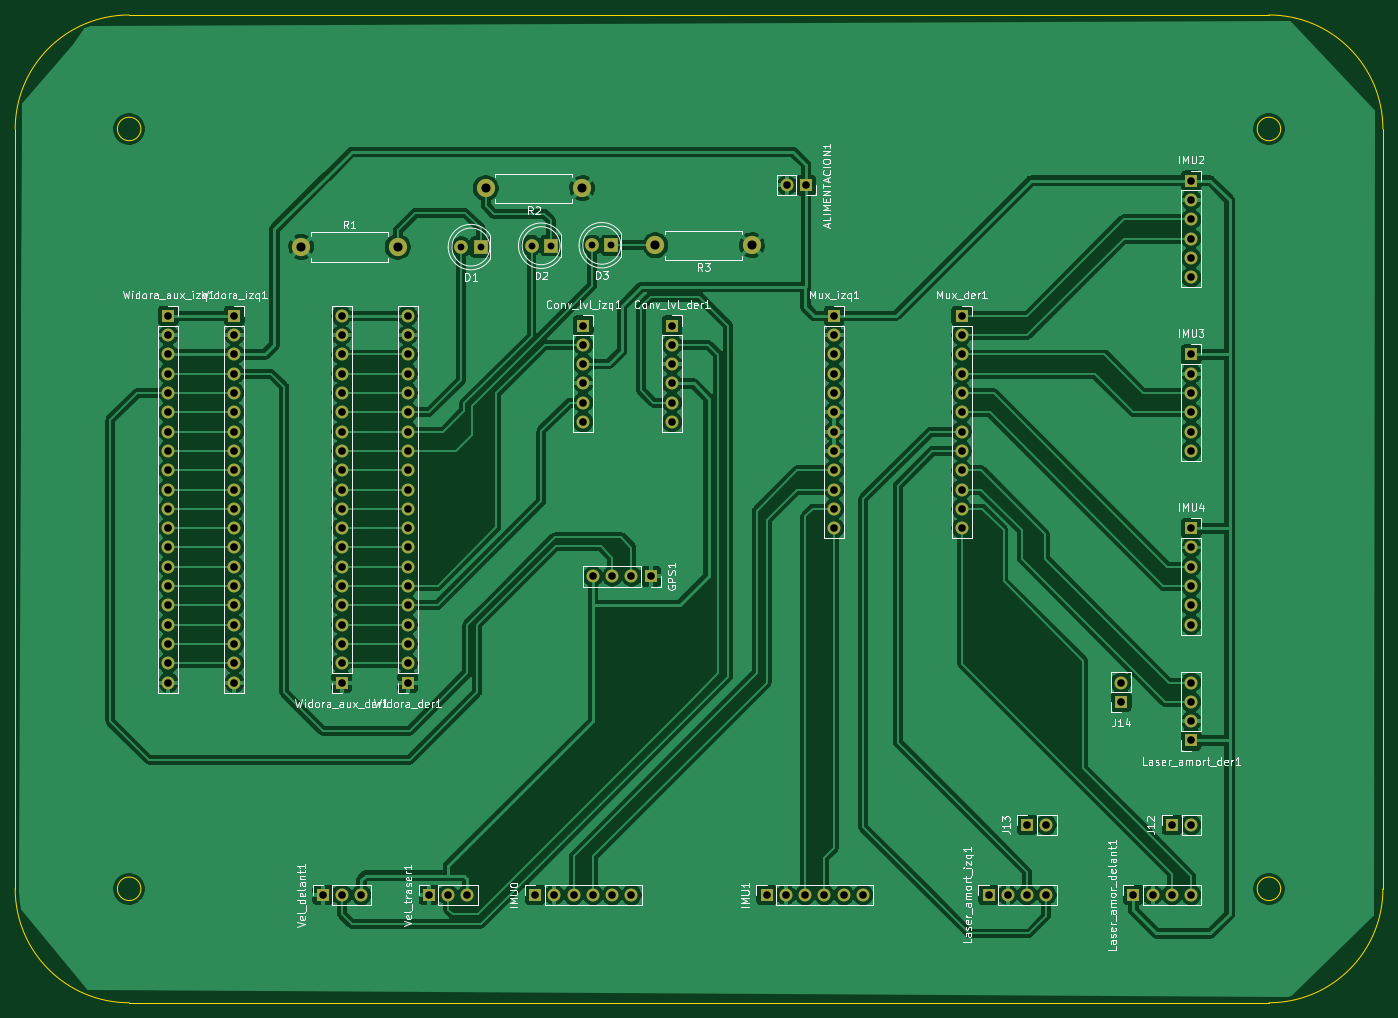
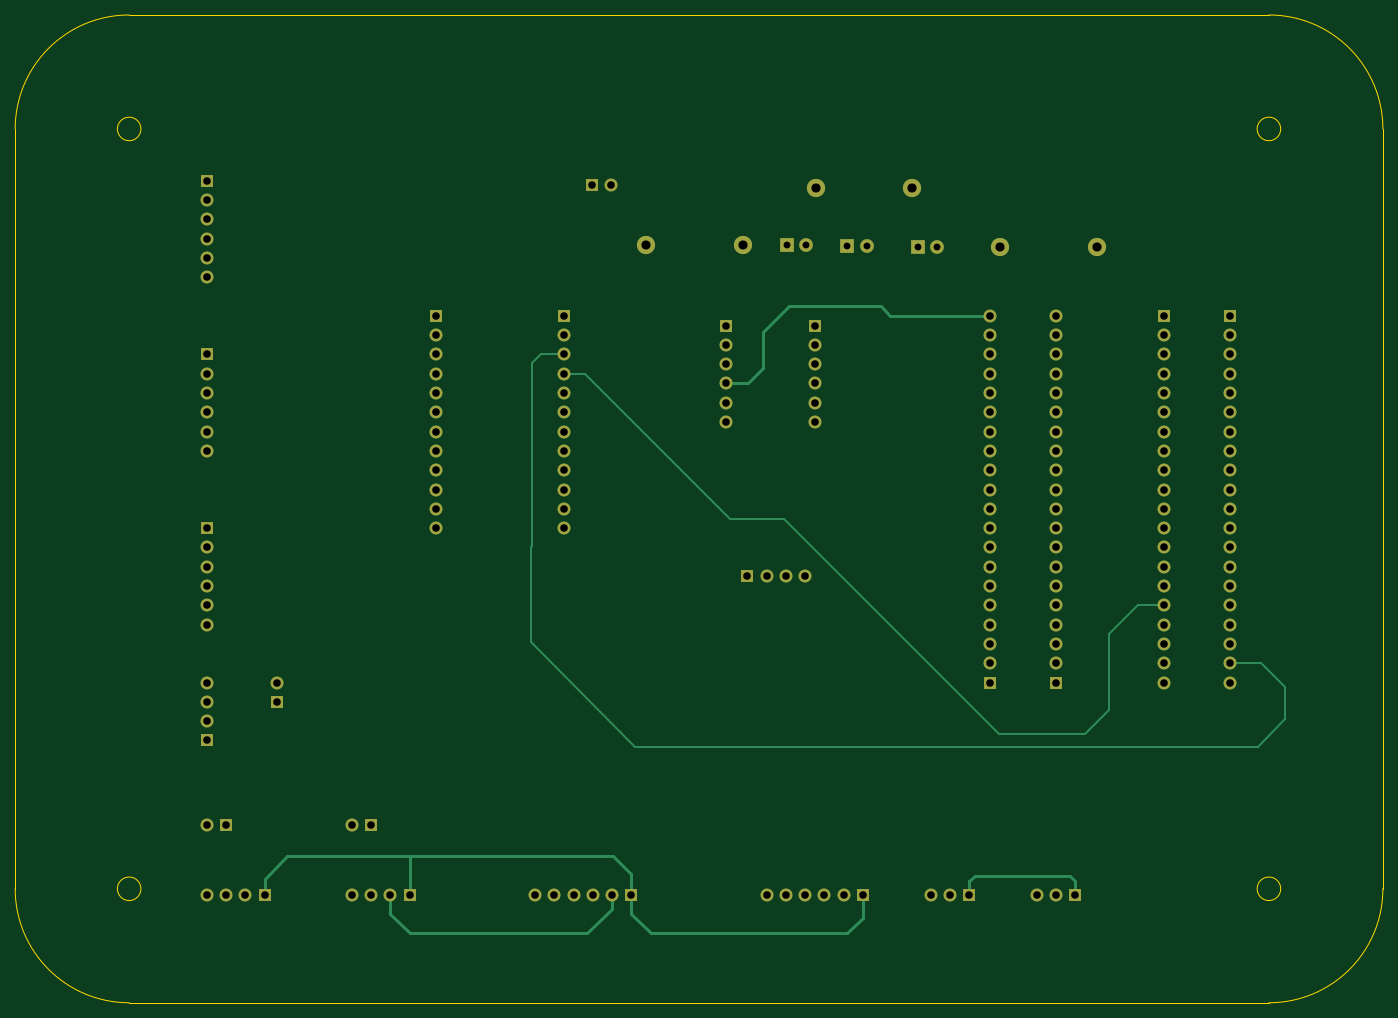
Circuit board: 11 layer files. Board 180.0 x 130.0 mm.
- bottom_copper: prototipo_2-B_Cu.gbr (15608 bytes)
- bottom_mask: prototipo_2-B_Mask.gbr (6296 bytes)
- paste: prototipo_2-B_Paste.gbr (462 bytes)
- bottom_silk: prototipo_2-B_SilkS.gbr (463 bytes)
- outline: prototipo_2-Edge_Cuts.gbr (1302 bytes)
- top_copper: prototipo_2-F_Cu.gbr (288347 bytes)
- top_mask: prototipo_2-F_Mask.gbr (6296 bytes)
- paste: prototipo_2-F_Paste.gbr (462 bytes)
- top_silk: prototipo_2-F_SilkS.gbr (60299 bytes)
- drill: prototipo_2-NPTH.drl (273 bytes)
- drill: prototipo_2-PTH.drl (3169 bytes)

=== bottom_copper: prototipo_2-B_Cu.gbr (15608 bytes, source omitted) ===
=== bottom_mask: prototipo_2-B_Mask.gbr ===
%TF.GenerationSoftware,KiCad,Pcbnew,(5.1.9)-1*%
%TF.CreationDate,2021-08-03T11:56:42-05:00*%
%TF.ProjectId,prototipo_2,70726f74-6f74-4697-906f-5f322e6b6963,rev?*%
%TF.SameCoordinates,Original*%
%TF.FileFunction,Soldermask,Bot*%
%TF.FilePolarity,Negative*%
%FSLAX46Y46*%
G04 Gerber Fmt 4.6, Leading zero omitted, Abs format (unit mm)*
G04 Created by KiCad (PCBNEW (5.1.9)-1) date 2021-08-03 11:56:42*
%MOMM*%
%LPD*%
G01*
G04 APERTURE LIST*
%ADD10O,1.700000X1.700000*%
%ADD11R,1.700000X1.700000*%
%ADD12O,2.400000X2.400000*%
%ADD13C,2.400000*%
%ADD14C,1.800000*%
%ADD15R,1.800000X1.800000*%
G04 APERTURE END LIST*
D10*
%TO.C,Mux_izq1*%
X165100000Y-97790000D03*
X165100000Y-95250000D03*
X165100000Y-92710000D03*
X165100000Y-90170000D03*
X165100000Y-87630000D03*
X165100000Y-85090000D03*
X165100000Y-82550000D03*
X165100000Y-80010000D03*
X165100000Y-77470000D03*
X165100000Y-74930000D03*
X165100000Y-72390000D03*
D11*
X165100000Y-69850000D03*
%TD*%
D10*
%TO.C,ALIMENTACION1*%
X158851600Y-52666900D03*
D11*
X161391600Y-52666900D03*
%TD*%
D10*
%TO.C,Widora_izq1*%
X86160000Y-118110000D03*
X86160000Y-115570000D03*
X86160000Y-113030000D03*
X86160000Y-110490000D03*
X86160000Y-107950000D03*
X86160000Y-105410000D03*
X86160000Y-102870000D03*
X86160000Y-100330000D03*
X86160000Y-97790000D03*
X86160000Y-95250000D03*
X86160000Y-92710000D03*
X86160000Y-90170000D03*
X86160000Y-87630000D03*
X86160000Y-85090000D03*
X86160000Y-82550000D03*
X86160000Y-80010000D03*
X86160000Y-77470000D03*
X86160000Y-74930000D03*
X86160000Y-72390000D03*
D11*
X86160000Y-69850000D03*
%TD*%
D10*
%TO.C,Widora_der1*%
X108970000Y-69850000D03*
X108970000Y-72390000D03*
X108970000Y-74930000D03*
X108970000Y-77470000D03*
X108970000Y-80010000D03*
X108970000Y-82550000D03*
X108970000Y-85090000D03*
X108970000Y-87630000D03*
X108970000Y-90170000D03*
X108970000Y-92710000D03*
X108970000Y-95250000D03*
X108970000Y-97790000D03*
X108970000Y-100330000D03*
X108970000Y-102870000D03*
X108970000Y-105410000D03*
X108970000Y-107950000D03*
X108970000Y-110490000D03*
X108970000Y-113030000D03*
X108970000Y-115570000D03*
D11*
X108970000Y-118110000D03*
%TD*%
D10*
%TO.C,Widora_aux_izq1*%
X77470000Y-118110000D03*
X77470000Y-115570000D03*
X77470000Y-113030000D03*
X77470000Y-110490000D03*
X77470000Y-107950000D03*
X77470000Y-105410000D03*
X77470000Y-102870000D03*
X77470000Y-100330000D03*
X77470000Y-97790000D03*
X77470000Y-95250000D03*
X77470000Y-92710000D03*
X77470000Y-90170000D03*
X77470000Y-87630000D03*
X77470000Y-85090000D03*
X77470000Y-82550000D03*
X77470000Y-80010000D03*
X77470000Y-77470000D03*
X77470000Y-74930000D03*
X77470000Y-72390000D03*
D11*
X77470000Y-69850000D03*
%TD*%
D10*
%TO.C,Widora_aux_der1*%
X100280000Y-69850000D03*
X100280000Y-72390000D03*
X100280000Y-74930000D03*
X100280000Y-77470000D03*
X100280000Y-80010000D03*
X100280000Y-82550000D03*
X100280000Y-85090000D03*
X100280000Y-87630000D03*
X100280000Y-90170000D03*
X100280000Y-92710000D03*
X100280000Y-95250000D03*
X100280000Y-97790000D03*
X100280000Y-100330000D03*
X100280000Y-102870000D03*
X100280000Y-105410000D03*
X100280000Y-107950000D03*
X100280000Y-110490000D03*
X100280000Y-113030000D03*
X100280000Y-115570000D03*
D11*
X100280000Y-118110000D03*
%TD*%
D10*
%TO.C,Vel_traser1*%
X116840000Y-146050000D03*
X114300000Y-146050000D03*
D11*
X111760000Y-146050000D03*
%TD*%
D10*
%TO.C,Vel_delant1*%
X102870000Y-146050000D03*
X100330000Y-146050000D03*
D11*
X97790000Y-146050000D03*
%TD*%
D12*
%TO.C,R3*%
X141566900Y-60553600D03*
D13*
X154266900Y-60553600D03*
%TD*%
D12*
%TO.C,R2*%
X119240300Y-53060600D03*
D13*
X131940300Y-53060600D03*
%TD*%
D12*
%TO.C,R1*%
X107657900Y-60782200D03*
D13*
X94957900Y-60782200D03*
%TD*%
D10*
%TO.C,Mux_der1*%
X181880000Y-97790000D03*
X181880000Y-95250000D03*
X181880000Y-92710000D03*
X181880000Y-90170000D03*
X181880000Y-87630000D03*
X181880000Y-85090000D03*
X181880000Y-82550000D03*
X181880000Y-80010000D03*
X181880000Y-77470000D03*
X181880000Y-74930000D03*
X181880000Y-72390000D03*
D11*
X181880000Y-69850000D03*
%TD*%
D10*
%TO.C,Laser_amort_izq1*%
X193040000Y-146050000D03*
X190500000Y-146050000D03*
X187960000Y-146050000D03*
D11*
X185420000Y-146050000D03*
%TD*%
D10*
%TO.C,Laser_amort_der1*%
X212090000Y-118110000D03*
X212090000Y-120650000D03*
X212090000Y-123190000D03*
D11*
X212090000Y-125730000D03*
%TD*%
D10*
%TO.C,Laser_amor_delant1*%
X212090000Y-146050000D03*
X209550000Y-146050000D03*
X207010000Y-146050000D03*
D11*
X204470000Y-146050000D03*
%TD*%
D10*
%TO.C,J14*%
X202880000Y-118110000D03*
D11*
X202880000Y-120650000D03*
%TD*%
D10*
%TO.C,J13*%
X193040000Y-136840000D03*
D11*
X190500000Y-136840000D03*
%TD*%
D10*
%TO.C,J12*%
X212090000Y-136840000D03*
D11*
X209550000Y-136840000D03*
%TD*%
D10*
%TO.C,IMU4*%
X212090000Y-110490000D03*
X212090000Y-107950000D03*
X212090000Y-105410000D03*
X212090000Y-102870000D03*
X212090000Y-100330000D03*
D11*
X212090000Y-97790000D03*
%TD*%
D10*
%TO.C,IMU3*%
X212090000Y-87630000D03*
X212090000Y-85090000D03*
X212090000Y-82550000D03*
X212090000Y-80010000D03*
X212090000Y-77470000D03*
D11*
X212090000Y-74930000D03*
%TD*%
D10*
%TO.C,IMU2*%
X212090000Y-64770000D03*
X212090000Y-62230000D03*
X212090000Y-59690000D03*
X212090000Y-57150000D03*
X212090000Y-54610000D03*
D11*
X212090000Y-52070000D03*
%TD*%
D10*
%TO.C,IMU1*%
X168910000Y-146050000D03*
X166370000Y-146050000D03*
X163830000Y-146050000D03*
X161290000Y-146050000D03*
X158750000Y-146050000D03*
D11*
X156210000Y-146050000D03*
%TD*%
D10*
%TO.C,IMU0*%
X138430000Y-146050000D03*
X135890000Y-146050000D03*
X133350000Y-146050000D03*
X130810000Y-146050000D03*
X128270000Y-146050000D03*
D11*
X125730000Y-146050000D03*
%TD*%
%TO.C,GPS1*%
X140970000Y-104140000D03*
D10*
X138430000Y-104140000D03*
X135890000Y-104140000D03*
X133350000Y-104140000D03*
%TD*%
D14*
%TO.C,D3*%
X133248400Y-60553600D03*
D15*
X135788400Y-60553600D03*
%TD*%
D14*
%TO.C,D2*%
X125272800Y-60617100D03*
D15*
X127812800Y-60617100D03*
%TD*%
D14*
%TO.C,D1*%
X116027200Y-60794900D03*
D15*
X118567200Y-60794900D03*
%TD*%
D10*
%TO.C,Conv_lvl_izq1*%
X132080000Y-83820000D03*
X132080000Y-81280000D03*
X132080000Y-78740000D03*
X132080000Y-76200000D03*
X132080000Y-73660000D03*
D11*
X132080000Y-71120000D03*
%TD*%
D10*
%TO.C,Conv_lvl_der1*%
X143780000Y-83820000D03*
X143780000Y-81280000D03*
X143780000Y-78740000D03*
X143780000Y-76200000D03*
X143780000Y-73660000D03*
D11*
X143780000Y-71120000D03*
%TD*%
M02*

=== paste: prototipo_2-B_Paste.gbr ===
%TF.GenerationSoftware,KiCad,Pcbnew,(5.1.9)-1*%
%TF.CreationDate,2021-08-03T11:56:42-05:00*%
%TF.ProjectId,prototipo_2,70726f74-6f74-4697-906f-5f322e6b6963,rev?*%
%TF.SameCoordinates,Original*%
%TF.FileFunction,Paste,Bot*%
%TF.FilePolarity,Positive*%
%FSLAX46Y46*%
G04 Gerber Fmt 4.6, Leading zero omitted, Abs format (unit mm)*
G04 Created by KiCad (PCBNEW (5.1.9)-1) date 2021-08-03 11:56:42*
%MOMM*%
%LPD*%
G01*
G04 APERTURE LIST*
G04 APERTURE END LIST*
M02*

=== bottom_silk: prototipo_2-B_SilkS.gbr ===
%TF.GenerationSoftware,KiCad,Pcbnew,(5.1.9)-1*%
%TF.CreationDate,2021-08-03T11:56:42-05:00*%
%TF.ProjectId,prototipo_2,70726f74-6f74-4697-906f-5f322e6b6963,rev?*%
%TF.SameCoordinates,Original*%
%TF.FileFunction,Legend,Bot*%
%TF.FilePolarity,Positive*%
%FSLAX46Y46*%
G04 Gerber Fmt 4.6, Leading zero omitted, Abs format (unit mm)*
G04 Created by KiCad (PCBNEW (5.1.9)-1) date 2021-08-03 11:56:42*
%MOMM*%
%LPD*%
G01*
G04 APERTURE LIST*
G04 APERTURE END LIST*
M02*

=== outline: prototipo_2-Edge_Cuts.gbr ===
%TF.GenerationSoftware,KiCad,Pcbnew,(5.1.9)-1*%
%TF.CreationDate,2021-08-03T11:56:42-05:00*%
%TF.ProjectId,prototipo_2,70726f74-6f74-4697-906f-5f322e6b6963,rev?*%
%TF.SameCoordinates,Original*%
%TF.FileFunction,Profile,NP*%
%FSLAX46Y46*%
G04 Gerber Fmt 4.6, Leading zero omitted, Abs format (unit mm)*
G04 Created by KiCad (PCBNEW (5.1.9)-1) date 2021-08-03 11:56:42*
%MOMM*%
%LPD*%
G01*
G04 APERTURE LIST*
%TA.AperFunction,Profile*%
%ADD10C,0.050000*%
%TD*%
G04 APERTURE END LIST*
D10*
X223870000Y-145250000D02*
G75*
G03*
X223870000Y-145250000I-1550000J0D01*
G01*
X223870000Y-45250000D02*
G75*
G03*
X223870000Y-45250000I-1550000J0D01*
G01*
X222320000Y-30250000D02*
G75*
G02*
X237320000Y-45250000I0J-15000000D01*
G01*
X72320000Y-30250000D02*
X222320000Y-30250000D01*
X237320000Y-45250000D02*
X237320000Y-145250000D01*
X222320000Y-160250000D02*
X72320000Y-160250000D01*
X57320000Y-145250000D02*
X57320000Y-45250000D01*
X57320000Y-45250000D02*
G75*
G02*
X72320000Y-30250000I15000000J0D01*
G01*
X237320000Y-145250000D02*
G75*
G02*
X222320000Y-160250000I-15000000J0D01*
G01*
X72320000Y-160250000D02*
G75*
G02*
X57320000Y-145250000I0J15000000D01*
G01*
X73870000Y-45250000D02*
G75*
G03*
X73870000Y-45250000I-1550000J0D01*
G01*
X73870000Y-145250000D02*
G75*
G03*
X73870000Y-145250000I-1550000J0D01*
G01*
M02*

=== top_copper: prototipo_2-F_Cu.gbr (288347 bytes, source omitted) ===
=== top_mask: prototipo_2-F_Mask.gbr ===
%TF.GenerationSoftware,KiCad,Pcbnew,(5.1.9)-1*%
%TF.CreationDate,2021-08-03T11:56:42-05:00*%
%TF.ProjectId,prototipo_2,70726f74-6f74-4697-906f-5f322e6b6963,rev?*%
%TF.SameCoordinates,Original*%
%TF.FileFunction,Soldermask,Top*%
%TF.FilePolarity,Negative*%
%FSLAX46Y46*%
G04 Gerber Fmt 4.6, Leading zero omitted, Abs format (unit mm)*
G04 Created by KiCad (PCBNEW (5.1.9)-1) date 2021-08-03 11:56:42*
%MOMM*%
%LPD*%
G01*
G04 APERTURE LIST*
%ADD10O,1.700000X1.700000*%
%ADD11R,1.700000X1.700000*%
%ADD12O,2.400000X2.400000*%
%ADD13C,2.400000*%
%ADD14C,1.800000*%
%ADD15R,1.800000X1.800000*%
G04 APERTURE END LIST*
D10*
%TO.C,Mux_izq1*%
X165100000Y-97790000D03*
X165100000Y-95250000D03*
X165100000Y-92710000D03*
X165100000Y-90170000D03*
X165100000Y-87630000D03*
X165100000Y-85090000D03*
X165100000Y-82550000D03*
X165100000Y-80010000D03*
X165100000Y-77470000D03*
X165100000Y-74930000D03*
X165100000Y-72390000D03*
D11*
X165100000Y-69850000D03*
%TD*%
D10*
%TO.C,ALIMENTACION1*%
X158851600Y-52666900D03*
D11*
X161391600Y-52666900D03*
%TD*%
D10*
%TO.C,Widora_izq1*%
X86160000Y-118110000D03*
X86160000Y-115570000D03*
X86160000Y-113030000D03*
X86160000Y-110490000D03*
X86160000Y-107950000D03*
X86160000Y-105410000D03*
X86160000Y-102870000D03*
X86160000Y-100330000D03*
X86160000Y-97790000D03*
X86160000Y-95250000D03*
X86160000Y-92710000D03*
X86160000Y-90170000D03*
X86160000Y-87630000D03*
X86160000Y-85090000D03*
X86160000Y-82550000D03*
X86160000Y-80010000D03*
X86160000Y-77470000D03*
X86160000Y-74930000D03*
X86160000Y-72390000D03*
D11*
X86160000Y-69850000D03*
%TD*%
D10*
%TO.C,Widora_der1*%
X108970000Y-69850000D03*
X108970000Y-72390000D03*
X108970000Y-74930000D03*
X108970000Y-77470000D03*
X108970000Y-80010000D03*
X108970000Y-82550000D03*
X108970000Y-85090000D03*
X108970000Y-87630000D03*
X108970000Y-90170000D03*
X108970000Y-92710000D03*
X108970000Y-95250000D03*
X108970000Y-97790000D03*
X108970000Y-100330000D03*
X108970000Y-102870000D03*
X108970000Y-105410000D03*
X108970000Y-107950000D03*
X108970000Y-110490000D03*
X108970000Y-113030000D03*
X108970000Y-115570000D03*
D11*
X108970000Y-118110000D03*
%TD*%
D10*
%TO.C,Widora_aux_izq1*%
X77470000Y-118110000D03*
X77470000Y-115570000D03*
X77470000Y-113030000D03*
X77470000Y-110490000D03*
X77470000Y-107950000D03*
X77470000Y-105410000D03*
X77470000Y-102870000D03*
X77470000Y-100330000D03*
X77470000Y-97790000D03*
X77470000Y-95250000D03*
X77470000Y-92710000D03*
X77470000Y-90170000D03*
X77470000Y-87630000D03*
X77470000Y-85090000D03*
X77470000Y-82550000D03*
X77470000Y-80010000D03*
X77470000Y-77470000D03*
X77470000Y-74930000D03*
X77470000Y-72390000D03*
D11*
X77470000Y-69850000D03*
%TD*%
D10*
%TO.C,Widora_aux_der1*%
X100280000Y-69850000D03*
X100280000Y-72390000D03*
X100280000Y-74930000D03*
X100280000Y-77470000D03*
X100280000Y-80010000D03*
X100280000Y-82550000D03*
X100280000Y-85090000D03*
X100280000Y-87630000D03*
X100280000Y-90170000D03*
X100280000Y-92710000D03*
X100280000Y-95250000D03*
X100280000Y-97790000D03*
X100280000Y-100330000D03*
X100280000Y-102870000D03*
X100280000Y-105410000D03*
X100280000Y-107950000D03*
X100280000Y-110490000D03*
X100280000Y-113030000D03*
X100280000Y-115570000D03*
D11*
X100280000Y-118110000D03*
%TD*%
D10*
%TO.C,Vel_traser1*%
X116840000Y-146050000D03*
X114300000Y-146050000D03*
D11*
X111760000Y-146050000D03*
%TD*%
D10*
%TO.C,Vel_delant1*%
X102870000Y-146050000D03*
X100330000Y-146050000D03*
D11*
X97790000Y-146050000D03*
%TD*%
D12*
%TO.C,R3*%
X141566900Y-60553600D03*
D13*
X154266900Y-60553600D03*
%TD*%
D12*
%TO.C,R2*%
X119240300Y-53060600D03*
D13*
X131940300Y-53060600D03*
%TD*%
D12*
%TO.C,R1*%
X107657900Y-60782200D03*
D13*
X94957900Y-60782200D03*
%TD*%
D10*
%TO.C,Mux_der1*%
X181880000Y-97790000D03*
X181880000Y-95250000D03*
X181880000Y-92710000D03*
X181880000Y-90170000D03*
X181880000Y-87630000D03*
X181880000Y-85090000D03*
X181880000Y-82550000D03*
X181880000Y-80010000D03*
X181880000Y-77470000D03*
X181880000Y-74930000D03*
X181880000Y-72390000D03*
D11*
X181880000Y-69850000D03*
%TD*%
D10*
%TO.C,Laser_amort_izq1*%
X193040000Y-146050000D03*
X190500000Y-146050000D03*
X187960000Y-146050000D03*
D11*
X185420000Y-146050000D03*
%TD*%
D10*
%TO.C,Laser_amort_der1*%
X212090000Y-118110000D03*
X212090000Y-120650000D03*
X212090000Y-123190000D03*
D11*
X212090000Y-125730000D03*
%TD*%
D10*
%TO.C,Laser_amor_delant1*%
X212090000Y-146050000D03*
X209550000Y-146050000D03*
X207010000Y-146050000D03*
D11*
X204470000Y-146050000D03*
%TD*%
D10*
%TO.C,J14*%
X202880000Y-118110000D03*
D11*
X202880000Y-120650000D03*
%TD*%
D10*
%TO.C,J13*%
X193040000Y-136840000D03*
D11*
X190500000Y-136840000D03*
%TD*%
D10*
%TO.C,J12*%
X212090000Y-136840000D03*
D11*
X209550000Y-136840000D03*
%TD*%
D10*
%TO.C,IMU4*%
X212090000Y-110490000D03*
X212090000Y-107950000D03*
X212090000Y-105410000D03*
X212090000Y-102870000D03*
X212090000Y-100330000D03*
D11*
X212090000Y-97790000D03*
%TD*%
D10*
%TO.C,IMU3*%
X212090000Y-87630000D03*
X212090000Y-85090000D03*
X212090000Y-82550000D03*
X212090000Y-80010000D03*
X212090000Y-77470000D03*
D11*
X212090000Y-74930000D03*
%TD*%
D10*
%TO.C,IMU2*%
X212090000Y-64770000D03*
X212090000Y-62230000D03*
X212090000Y-59690000D03*
X212090000Y-57150000D03*
X212090000Y-54610000D03*
D11*
X212090000Y-52070000D03*
%TD*%
D10*
%TO.C,IMU1*%
X168910000Y-146050000D03*
X166370000Y-146050000D03*
X163830000Y-146050000D03*
X161290000Y-146050000D03*
X158750000Y-146050000D03*
D11*
X156210000Y-146050000D03*
%TD*%
D10*
%TO.C,IMU0*%
X138430000Y-146050000D03*
X135890000Y-146050000D03*
X133350000Y-146050000D03*
X130810000Y-146050000D03*
X128270000Y-146050000D03*
D11*
X125730000Y-146050000D03*
%TD*%
%TO.C,GPS1*%
X140970000Y-104140000D03*
D10*
X138430000Y-104140000D03*
X135890000Y-104140000D03*
X133350000Y-104140000D03*
%TD*%
D14*
%TO.C,D3*%
X133248400Y-60553600D03*
D15*
X135788400Y-60553600D03*
%TD*%
D14*
%TO.C,D2*%
X125272800Y-60617100D03*
D15*
X127812800Y-60617100D03*
%TD*%
D14*
%TO.C,D1*%
X116027200Y-60794900D03*
D15*
X118567200Y-60794900D03*
%TD*%
D10*
%TO.C,Conv_lvl_izq1*%
X132080000Y-83820000D03*
X132080000Y-81280000D03*
X132080000Y-78740000D03*
X132080000Y-76200000D03*
X132080000Y-73660000D03*
D11*
X132080000Y-71120000D03*
%TD*%
D10*
%TO.C,Conv_lvl_der1*%
X143780000Y-83820000D03*
X143780000Y-81280000D03*
X143780000Y-78740000D03*
X143780000Y-76200000D03*
X143780000Y-73660000D03*
D11*
X143780000Y-71120000D03*
%TD*%
M02*

=== paste: prototipo_2-F_Paste.gbr ===
%TF.GenerationSoftware,KiCad,Pcbnew,(5.1.9)-1*%
%TF.CreationDate,2021-08-03T11:56:42-05:00*%
%TF.ProjectId,prototipo_2,70726f74-6f74-4697-906f-5f322e6b6963,rev?*%
%TF.SameCoordinates,Original*%
%TF.FileFunction,Paste,Top*%
%TF.FilePolarity,Positive*%
%FSLAX46Y46*%
G04 Gerber Fmt 4.6, Leading zero omitted, Abs format (unit mm)*
G04 Created by KiCad (PCBNEW (5.1.9)-1) date 2021-08-03 11:56:42*
%MOMM*%
%LPD*%
G01*
G04 APERTURE LIST*
G04 APERTURE END LIST*
M02*

=== top_silk: prototipo_2-F_SilkS.gbr (60299 bytes, source omitted) ===
=== drill: prototipo_2-NPTH.drl ===
M48
; DRILL file {KiCad (5.1.9)-1} date 08/03/21 11:54:46
; FORMAT={-:-/ absolute / metric / decimal}
; #@! TF.CreationDate,2021-08-03T11:54:46-05:00
; #@! TF.GenerationSoftware,Kicad,Pcbnew,(5.1.9)-1
; #@! TF.FileFunction,NonPlated,1,2,NPTH
FMAT,2
METRIC
%
G90
G05
T0
M30

=== drill: prototipo_2-PTH.drl ===
M48
; DRILL file {KiCad (5.1.9)-1} date 08/03/21 11:54:46
; FORMAT={-:-/ absolute / metric / decimal}
; #@! TF.CreationDate,2021-08-03T11:54:46-05:00
; #@! TF.GenerationSoftware,Kicad,Pcbnew,(5.1.9)-1
; #@! TF.FileFunction,Plated,1,2,PTH
FMAT,2
METRIC
T1C0.900
T2C1.000
T3C1.200
%
G90
G05
T1
X116.027Y-60.795
X118.567Y-60.795
X125.273Y-60.617
X127.813Y-60.617
X133.248Y-60.554
X135.788Y-60.554
T2
X77.47Y-69.85
X77.47Y-72.39
X77.47Y-74.93
X77.47Y-77.47
X77.47Y-80.01
X77.47Y-82.55
X77.47Y-85.09
X77.47Y-87.63
X77.47Y-90.17
X77.47Y-92.71
X77.47Y-95.25
X77.47Y-97.79
X77.47Y-100.33
X77.47Y-102.87
X77.47Y-105.41
X77.47Y-107.95
X77.47Y-110.49
X77.47Y-113.03
X77.47Y-115.57
X77.47Y-118.11
X86.16Y-69.85
X86.16Y-72.39
X86.16Y-74.93
X86.16Y-77.47
X86.16Y-80.01
X86.16Y-82.55
X86.16Y-85.09
X86.16Y-87.63
X86.16Y-90.17
X86.16Y-92.71
X86.16Y-95.25
X86.16Y-97.79
X86.16Y-100.33
X86.16Y-102.87
X86.16Y-105.41
X86.16Y-107.95
X86.16Y-110.49
X86.16Y-113.03
X86.16Y-115.57
X86.16Y-118.11
X97.79Y-146.05
X100.28Y-69.85
X100.28Y-72.39
X100.28Y-74.93
X100.28Y-77.47
X100.28Y-80.01
X100.28Y-82.55
X100.28Y-85.09
X100.28Y-87.63
X100.28Y-90.17
X100.28Y-92.71
X100.28Y-95.25
X100.28Y-97.79
X100.28Y-100.33
X100.28Y-102.87
X100.28Y-105.41
X100.28Y-107.95
X100.28Y-110.49
X100.28Y-113.03
X100.28Y-115.57
X100.28Y-118.11
X100.33Y-146.05
X102.87Y-146.05
X108.97Y-69.85
X108.97Y-72.39
X108.97Y-74.93
X108.97Y-77.47
X108.97Y-80.01
X108.97Y-82.55
X108.97Y-85.09
X108.97Y-87.63
X108.97Y-90.17
X108.97Y-92.71
X108.97Y-95.25
X108.97Y-97.79
X108.97Y-100.33
X108.97Y-102.87
X108.97Y-105.41
X108.97Y-107.95
X108.97Y-110.49
X108.97Y-113.03
X108.97Y-115.57
X108.97Y-118.11
X111.76Y-146.05
X114.3Y-146.05
X116.84Y-146.05
X125.73Y-146.05
X128.27Y-146.05
X130.81Y-146.05
X132.08Y-71.12
X132.08Y-73.66
X132.08Y-76.2
X132.08Y-78.74
X132.08Y-81.28
X132.08Y-83.82
X133.35Y-104.14
X133.35Y-146.05
X135.89Y-104.14
X135.89Y-146.05
X138.43Y-104.14
X138.43Y-146.05
X140.97Y-104.14
X143.78Y-71.12
X143.78Y-73.66
X143.78Y-76.2
X143.78Y-78.74
X143.78Y-81.28
X143.78Y-83.82
X156.21Y-146.05
X158.75Y-146.05
X158.852Y-52.667
X161.29Y-146.05
X161.392Y-52.667
X163.83Y-146.05
X165.1Y-69.85
X165.1Y-72.39
X165.1Y-74.93
X165.1Y-77.47
X165.1Y-80.01
X165.1Y-82.55
X165.1Y-85.09
X165.1Y-87.63
X165.1Y-90.17
X165.1Y-92.71
X165.1Y-95.25
X165.1Y-97.79
X166.37Y-146.05
X168.91Y-146.05
X181.88Y-69.85
X181.88Y-72.39
X181.88Y-74.93
X181.88Y-77.47
X181.88Y-80.01
X181.88Y-82.55
X181.88Y-85.09
X181.88Y-87.63
X181.88Y-90.17
X181.88Y-92.71
X181.88Y-95.25
X181.88Y-97.79
X185.42Y-146.05
X187.96Y-146.05
X190.5Y-136.84
X190.5Y-146.05
X193.04Y-136.84
X193.04Y-146.05
X202.88Y-118.11
X202.88Y-120.65
X204.47Y-146.05
X207.01Y-146.05
X209.55Y-136.84
X209.55Y-146.05
X212.09Y-52.07
X212.09Y-54.61
X212.09Y-57.15
X212.09Y-59.69
X212.09Y-62.23
X212.09Y-64.77
X212.09Y-74.93
X212.09Y-77.47
X212.09Y-80.01
X212.09Y-82.55
X212.09Y-85.09
X212.09Y-87.63
X212.09Y-97.79
X212.09Y-100.33
X212.09Y-102.87
X212.09Y-105.41
X212.09Y-107.95
X212.09Y-110.49
X212.09Y-118.11
X212.09Y-120.65
X212.09Y-123.19
X212.09Y-125.73
X212.09Y-136.84
X212.09Y-146.05
T3
X94.958Y-60.782
X107.658Y-60.782
X119.24Y-53.061
X131.94Y-53.061
X141.567Y-60.554
X154.267Y-60.554
T0
M30

